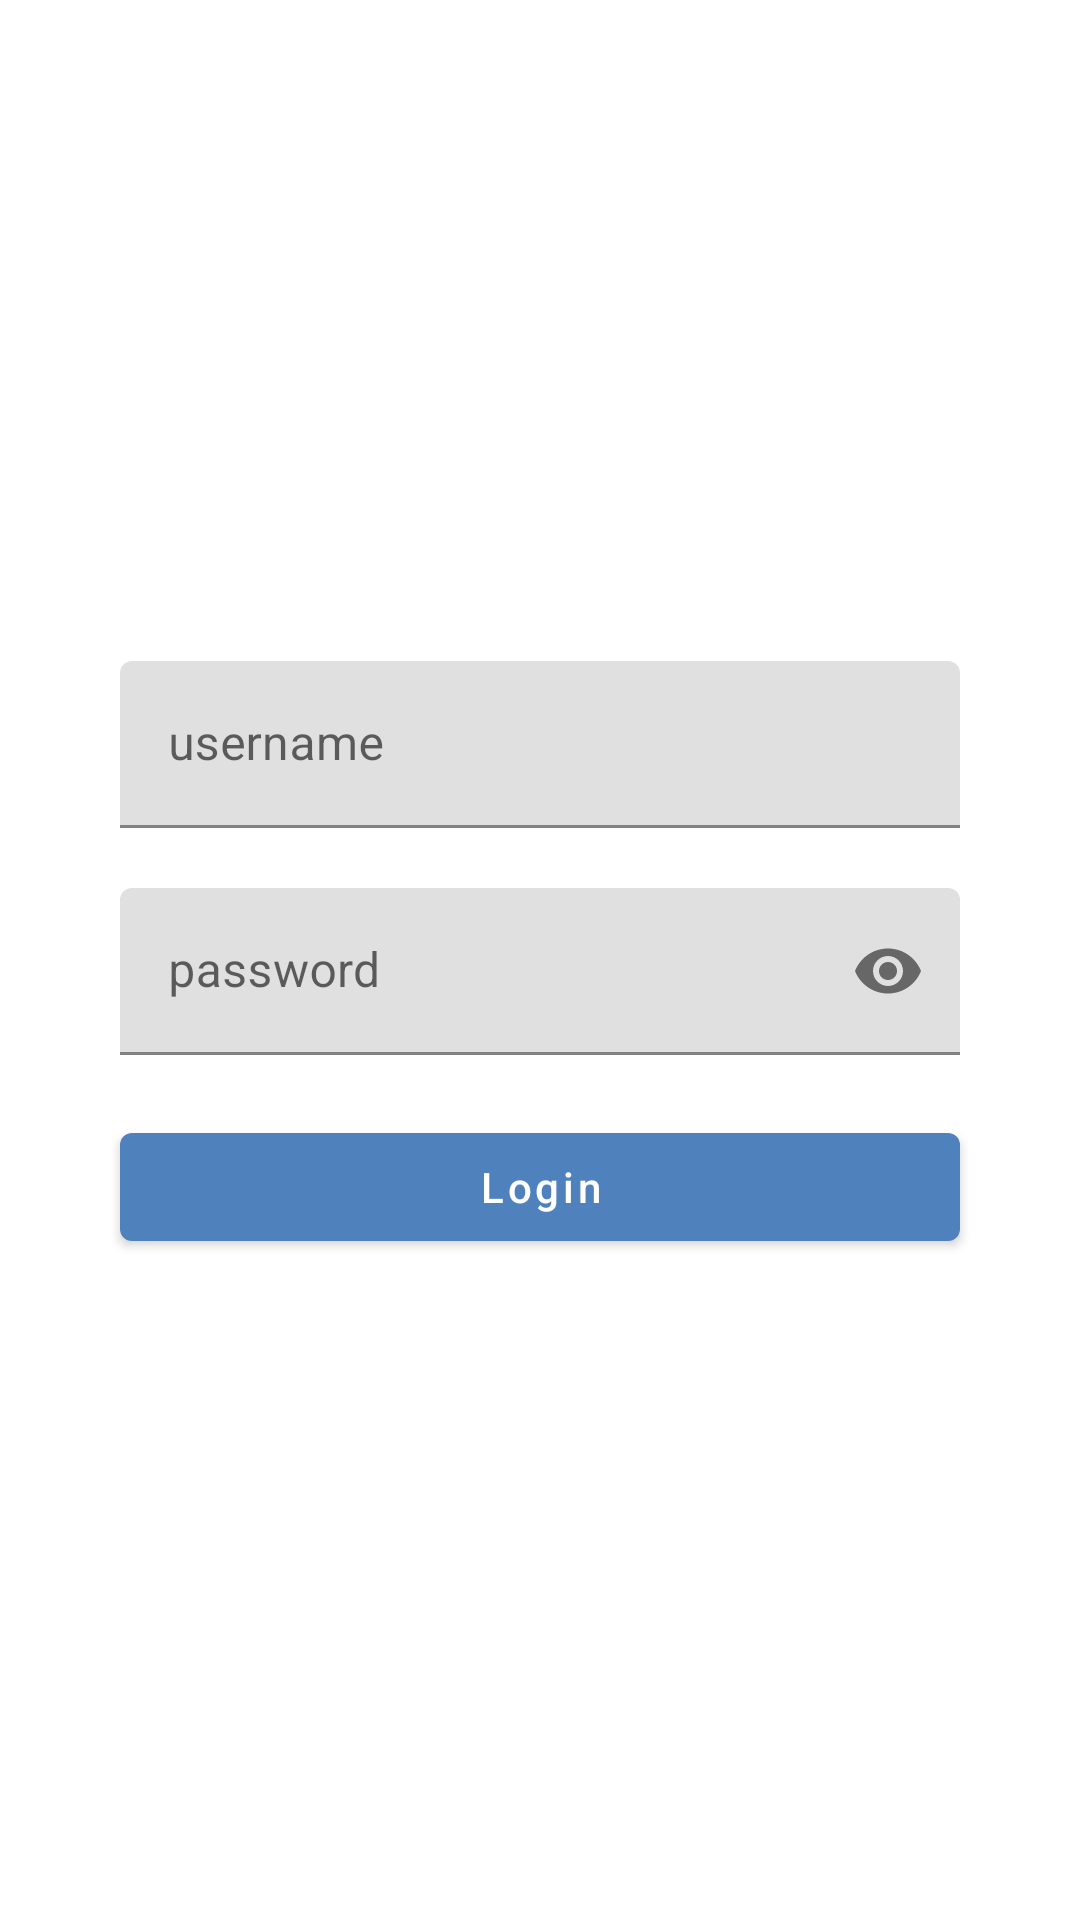

The Android layout XML behind this screen, and the referenced resources:
<!-- AndroidManifest.xml: application theme Theme.FacultyApp -->
<!-- res/layout/activity_login.xml -->
<?xml version="1.0" encoding="utf-8"?>
<RelativeLayout xmlns:android="http://schemas.android.com/apk/res/android"
    xmlns:app="http://schemas.android.com/apk/res-auto"
    xmlns:tools="http://schemas.android.com/tools"
    android:layout_width="match_parent"
    android:layout_height="match_parent"
    android:background="@color/white"
    tools:context=".login.LoginActivity">

    <RelativeLayout
        android:id="@+id/rel_login"
        android:layout_width="match_parent"
        android:layout_height="wrap_content"
        android:layout_centerInParent="true"
        android:layout_margin="30dp">

        <com.google.android.material.textfield.TextInputLayout
            android:id="@+id/text_lay_username"
            android:layout_width="match_parent"
            android:layout_height="wrap_content"
            android:layout_margin="10dp">

            <com.google.android.material.textfield.TextInputEditText
                android:id="@+id/txt_username"
                android:layout_width="match_parent"
                android:layout_height="wrap_content"
                android:hint="username" />
        </com.google.android.material.textfield.TextInputLayout>

        <com.google.android.material.textfield.TextInputLayout
            android:id="@+id/text_lay_pwd"
            android:layout_width="match_parent"
            android:layout_height="wrap_content"
            android:layout_below="@+id/text_lay_username"
            android:layout_margin="10dp"
            app:errorTextAppearance="@color/teal_200"
            app:endIconMode="password_toggle">

            <com.google.android.material.textfield.TextInputEditText
                android:id="@+id/txt_password"
                android:layout_width="match_parent"
                android:layout_height="wrap_content"
                android:hint="password"
                android:inputType="textPassword"/>
        </com.google.android.material.textfield.TextInputLayout>

        <com.google.android.material.button.MaterialButton
            android:id="@+id/button_login"
            android:layout_width="match_parent"
            android:layout_height="wrap_content"
            android:layout_below="@+id/text_lay_pwd"
            android:layout_margin="10dp"
            android:layout_centerInParent="true"
            android:textAllCaps="false"
            android:text="Login" />

    </RelativeLayout>


    <ProgressBar
        android:id="@+id/progress_login"
        android:layout_width="wrap_content"
        android:layout_height="wrap_content"
        android:visibility="gone"
        android:layout_below="@+id/rel_login"
        android:layout_centerHorizontal="true"/>


</RelativeLayout>
<!-- resources referenced by this layout -->
<resources>
  <color name="teal_200">#FF03DAC5</color>
  <color name="white">#FFFFFFFF</color>
  <style name="Theme.FacultyApp" parent="Theme.MaterialComponents.DayNight.DarkActionBar">
          
          <item name="colorPrimary">@color/purple_500</item>
          <item name="colorPrimaryVariant">@color/purple_700</item>
          <item name="colorOnPrimary">@color/white</item>
          
          <item name="colorSecondary">@color/teal_200</item>
          <item name="colorSecondaryVariant">@color/teal_700</item>
          <item name="colorOnSecondary">@color/black</item>
          
          <item name="android:statusBarColor" tools:targetApi="l">?attr/colorPrimaryVariant</item>
          
      </style>
  <color name="purple_500">#4F81BD</color>
  <color name="purple_700">#385D8A</color>
  <color name="teal_700">#FF018786</color>
  <color name="black">#FF000000</color>
</resources>
